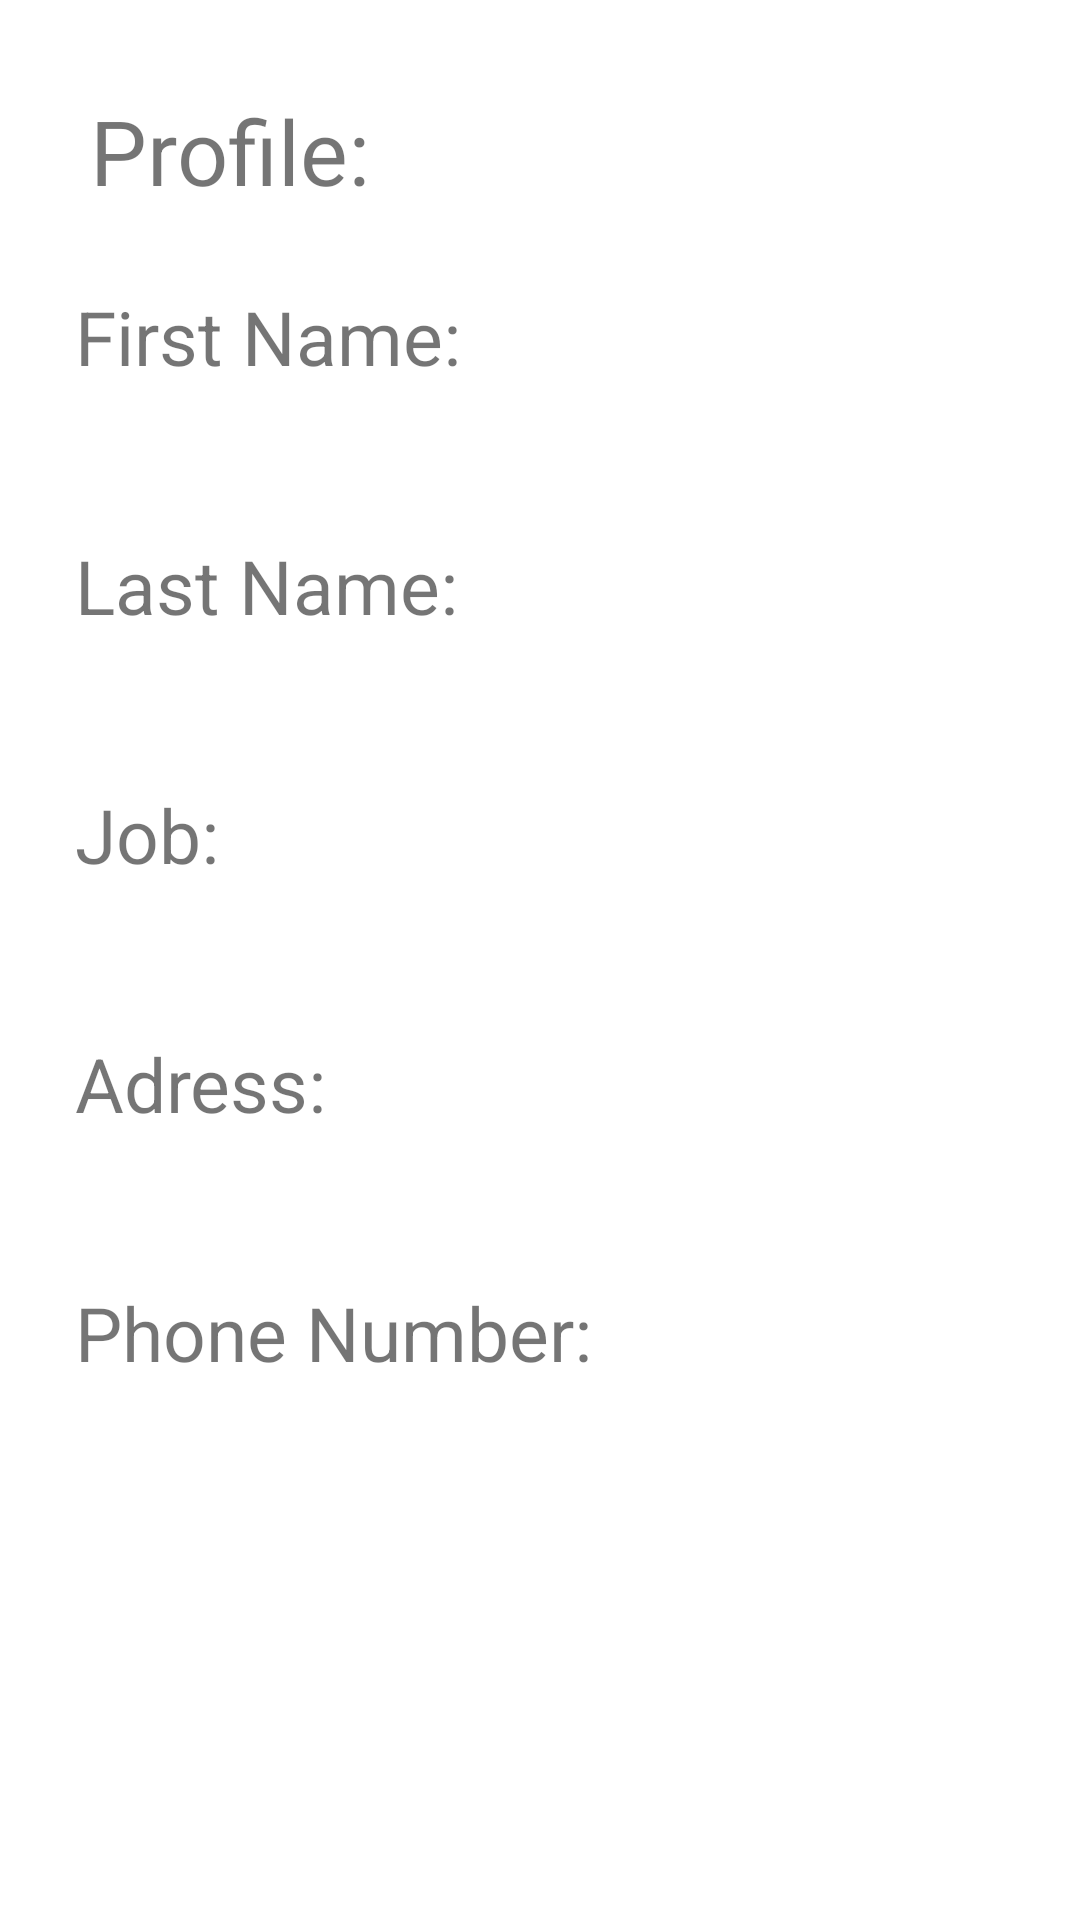

Layout XML and referenced resources for this Android screen:
<!-- AndroidManifest.xml: application theme Theme.Applikaccija -->
<!-- res/layout/fragment_settings.xml -->
<?xml version="1.0" encoding="utf-8"?>
<androidx.constraintlayout.widget.ConstraintLayout xmlns:android="http://schemas.android.com/apk/res/android"
    xmlns:app="http://schemas.android.com/apk/res-auto"
    xmlns:tools="http://schemas.android.com/tools"
    android:layout_width="match_parent"
    android:layout_height="match_parent"
    tools:context=".SettingsFragment">
    <LinearLayout
        android:id="@+id/linearLayout"
        android:layout_width="match_parent"
        android:layout_height="match_parent"
        android:orientation="vertical"
        android:padding="15dp"
        android:paddingTop="40dp"
        android:paddingBottom="40dp"

        app:layout_constraintEnd_toEndOf="parent"
        app:layout_constraintStart_toStartOf="parent"
        app:layout_constraintTop_toTopOf="parent"
        >
        <TextView
            android:layout_width="match_parent"
            android:layout_height="wrap_content"
            android:textSize="30sp"
            android:layout_margin="15dp"
            android:text="@string/profile"
            />

        <TextView
            android:layout_width="match_parent"
            android:layout_height="wrap_content"
            android:textSize="25sp"
            android:layout_margin="10dp"
            android:text="@string/ime"
            />
        <TextView
            android:layout_width="match_parent"
            android:layout_height="wrap_content"
            android:textSize="22sp"
            android:id="@+id/firstName"
            />

        <TextView
            android:layout_width="match_parent"
            android:layout_height="wrap_content"
            android:textSize="25sp"
            android:layout_margin="10dp"
            android:text="@string/prezime"
            />
        <TextView
            android:layout_width="match_parent"
            android:layout_height="wrap_content"
            android:textSize="22sp"
            android:id="@+id/lastName"
            />

        <TextView
            android:layout_width="match_parent"
            android:layout_height="wrap_content"
            android:textSize="25sp"
            android:layout_margin="10dp"
            android:text="@string/struka"
            />
        <TextView
            android:layout_width="match_parent"
            android:layout_height="wrap_content"
            android:textSize="22sp"
            android:id="@+id/jobName"

            />

        <TextView
            android:layout_width="match_parent"
            android:layout_height="wrap_content"
            android:textSize="25sp"
            android:layout_margin="10dp"
            android:text="@string/adresa"
            />
        <TextView
            android:layout_width="match_parent"
            android:layout_height="wrap_content"
            android:textSize="22sp"
            android:id="@+id/address"
            />
        <TextView
            android:layout_width="match_parent"
            android:layout_height="wrap_content"
            android:textSize="25sp"
            android:layout_margin="10dp"
            android:text="@string/phone_number"
            />
        <TextView
            android:layout_width="match_parent"
            android:layout_height="wrap_content"
            android:textSize="22sp"
            android:id="@+id/phoneNumber"
            />


    </LinearLayout>

</androidx.constraintlayout.widget.ConstraintLayout>
<!-- resources referenced by this layout -->
<resources>
  <string name="adresa">Adress:</string>
  <string name="ime">First Name:</string>
  <string name="phone_number">Phone Number:</string>
  <string name="prezime">Last Name:</string>
  <string name="profile">Profile:</string>
  <string name="struka">Job:</string>
  <style name="Theme.Applikaccija" parent="Theme.MaterialComponents.DayNight.DarkActionBar">
          
          <item name="colorPrimary">@color/purple_500</item>
          <item name="colorPrimaryVariant">@color/purple_700</item>
          <item name="colorOnPrimary">@color/white</item>
          
          <item name="colorSecondary">@color/teal_200</item>
          <item name="colorSecondaryVariant">@color/teal_700</item>
          <item name="colorOnSecondary">@color/black</item>
          
          <item name="android:statusBarColor" tools:targetApi="l">?attr/colorPrimaryVariant</item>
          
      </style>
  <!-- not gathered from this repository: default colours our renderer supplied (Android Studio template values) -->
  <color name="purple_500">#FF6200EE</color>
  <color name="purple_700">#FF3700B3</color>
  <color name="teal_200">#FF03DAC5</color>
  <color name="teal_700">#FF018786</color>
  <color name="black">#FF000000</color>
  <color name="white">#FFFFFFFF</color>
</resources>
